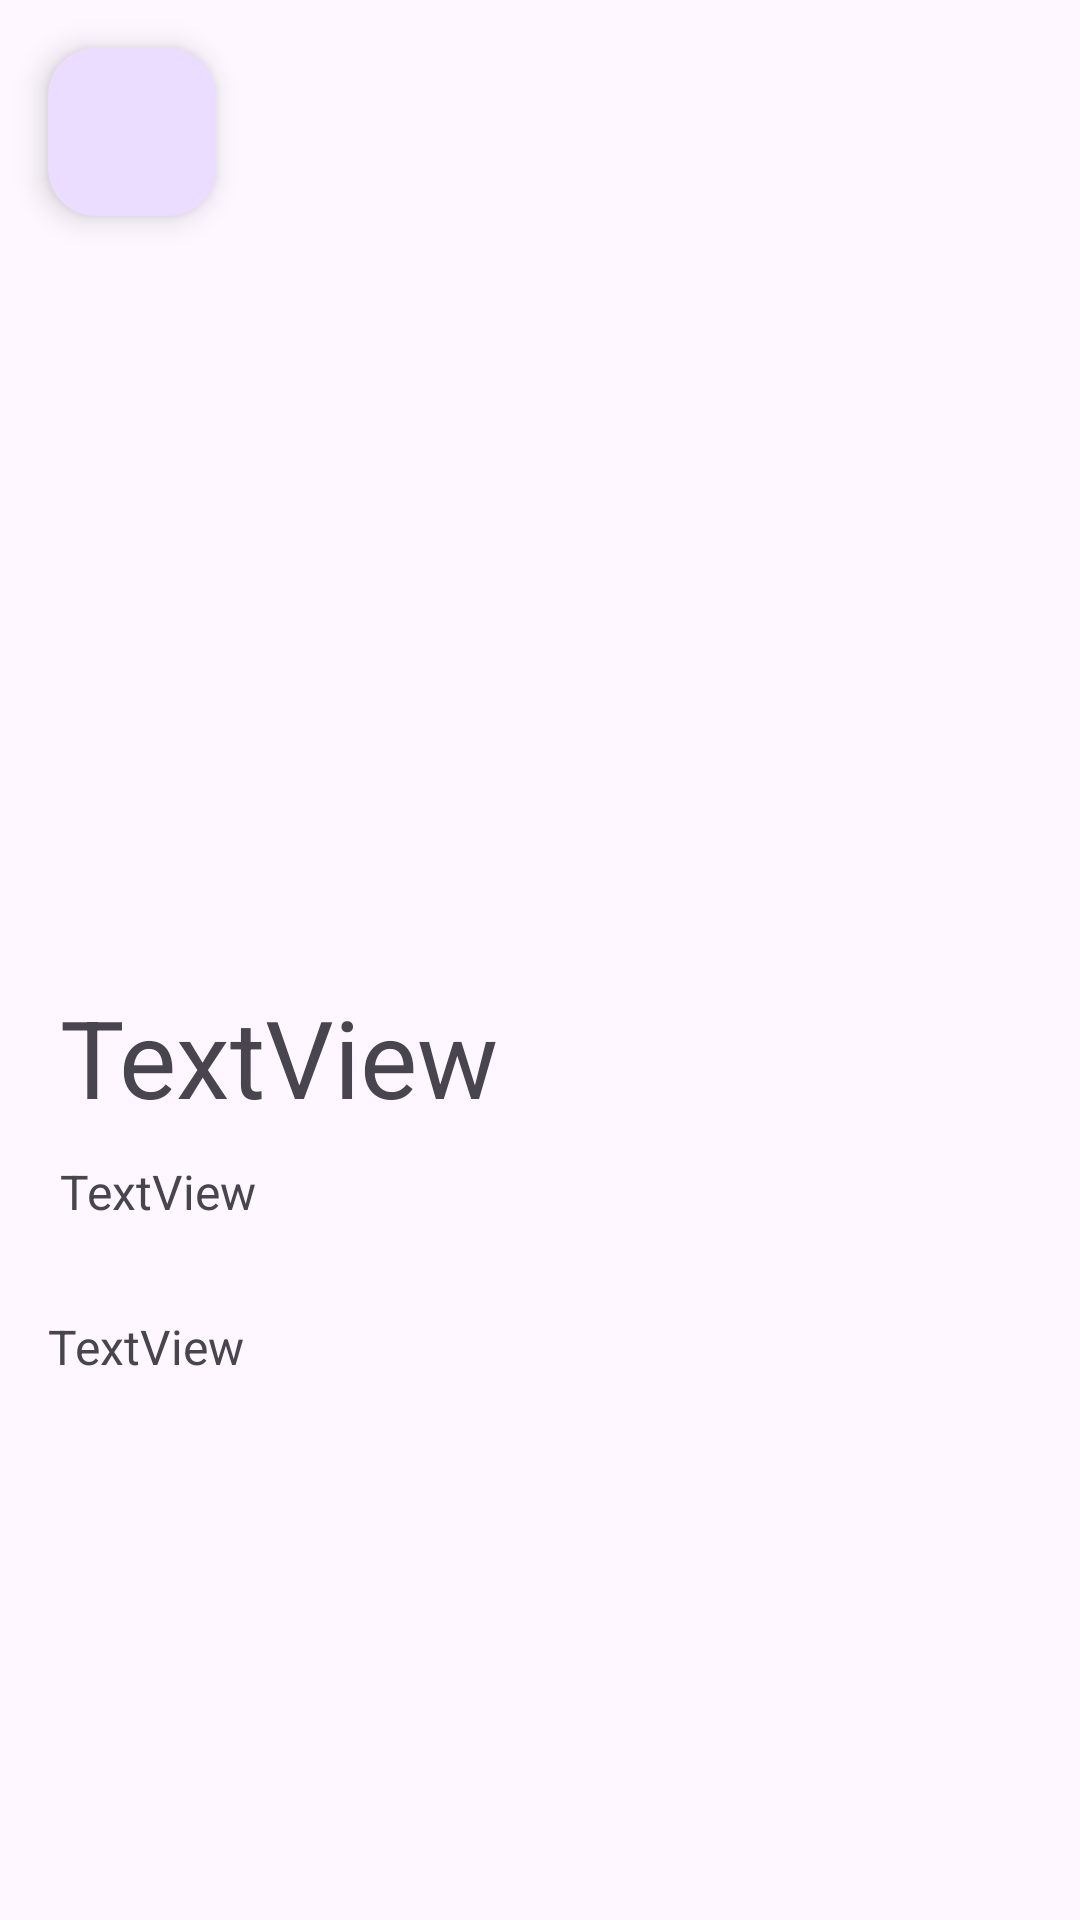

Here is an Android app screen rendered from its layout file. Give the layout XML and the strings, colors and styles it references.
<!-- AndroidManifest.xml: application theme Theme.AndroidExam2 -->
<!-- res/layout/activity_details.xml -->
<?xml version="1.0" encoding="utf-8"?>
<androidx.constraintlayout.widget.ConstraintLayout xmlns:android="http://schemas.android.com/apk/res/android"
    xmlns:app="http://schemas.android.com/apk/res-auto"
    xmlns:tools="http://schemas.android.com/tools"
    android:layout_width="match_parent"
    android:layout_height="match_parent"
    tools:context=".DetailsActivity">


    <ImageView
        android:id="@+id/detailsImage"
        android:layout_width="0dp"
        android:layout_height="0dp"
        app:layout_constraintBottom_toTopOf="@+id/guideline"
        app:layout_constraintEnd_toEndOf="parent"
        app:layout_constraintStart_toStartOf="parent"
        app:layout_constraintTop_toTopOf="parent"
        app:srcCompat="@drawable/baseline_question_mark_24" />

    <androidx.constraintlayout.widget.ConstraintLayout
        android:layout_width="0dp"
        android:layout_height="0dp"
        app:layout_constraintBottom_toBottomOf="parent"
        app:layout_constraintEnd_toEndOf="parent"
        app:layout_constraintHorizontal_bias="0.0"
        app:layout_constraintStart_toStartOf="parent"
        app:layout_constraintTop_toBottomOf="@+id/detailsImage">

        <TextView
            android:id="@+id/detailsHeaderTextView"
            android:layout_width="wrap_content"
            android:layout_height="wrap_content"
            android:layout_marginStart="20dp"
            android:layout_marginTop="40dp"
            android:text="TextView"
            android:textSize="36sp"
            app:layout_constraintStart_toStartOf="parent"
            app:layout_constraintTop_toTopOf="parent" />

        <TextView
            android:id="@+id/detailsDescriptionTextView"
            android:layout_width="0dp"
            android:layout_height="wrap_content"
            android:layout_marginStart="16dp"
            android:layout_marginTop="30dp"
            android:text="TextView"
            android:textSize="16sp"
            app:layout_constraintStart_toStartOf="parent"
            app:layout_constraintTop_toBottomOf="@+id/creatorTextView" />

        <TextView
            android:id="@+id/creatorTextView"
            android:layout_width="wrap_content"
            android:layout_height="wrap_content"
            android:layout_marginStart="20dp"
            android:layout_marginTop="10dp"
            android:text="TextView"
            android:textSize="16sp"
            app:layout_constraintStart_toStartOf="parent"
            app:layout_constraintTop_toBottomOf="@+id/detailsHeaderTextView" />

    </androidx.constraintlayout.widget.ConstraintLayout>

    <androidx.constraintlayout.widget.Guideline
        android:id="@+id/guideline"
        android:layout_width="wrap_content"
        android:layout_height="wrap_content"
        android:orientation="horizontal"
        app:layout_constraintGuide_percent="0.45" />

    <com.google.android.material.floatingactionbutton.FloatingActionButton
        android:id="@+id/detailsBackFloatingActionButton"
        android:layout_width="wrap_content"
        android:layout_height="wrap_content"
        android:layout_marginStart="16dp"
        android:layout_marginTop="16dp"
        android:clickable="true"
        app:layout_constraintStart_toStartOf="parent"
        app:layout_constraintTop_toTopOf="parent"
        app:srcCompat="@drawable/baseline_arrow_back_ios_24" />

</androidx.constraintlayout.widget.ConstraintLayout>
<!-- resources referenced by this layout -->
<resources>
  <style name="Theme.AndroidExam2" parent="Base.Theme.AndroidExam2" />
  <style name="Base.Theme.AndroidExam2" parent="Theme.Material3.DayNight.NoActionBar">
          
          
      </style>
</resources>
